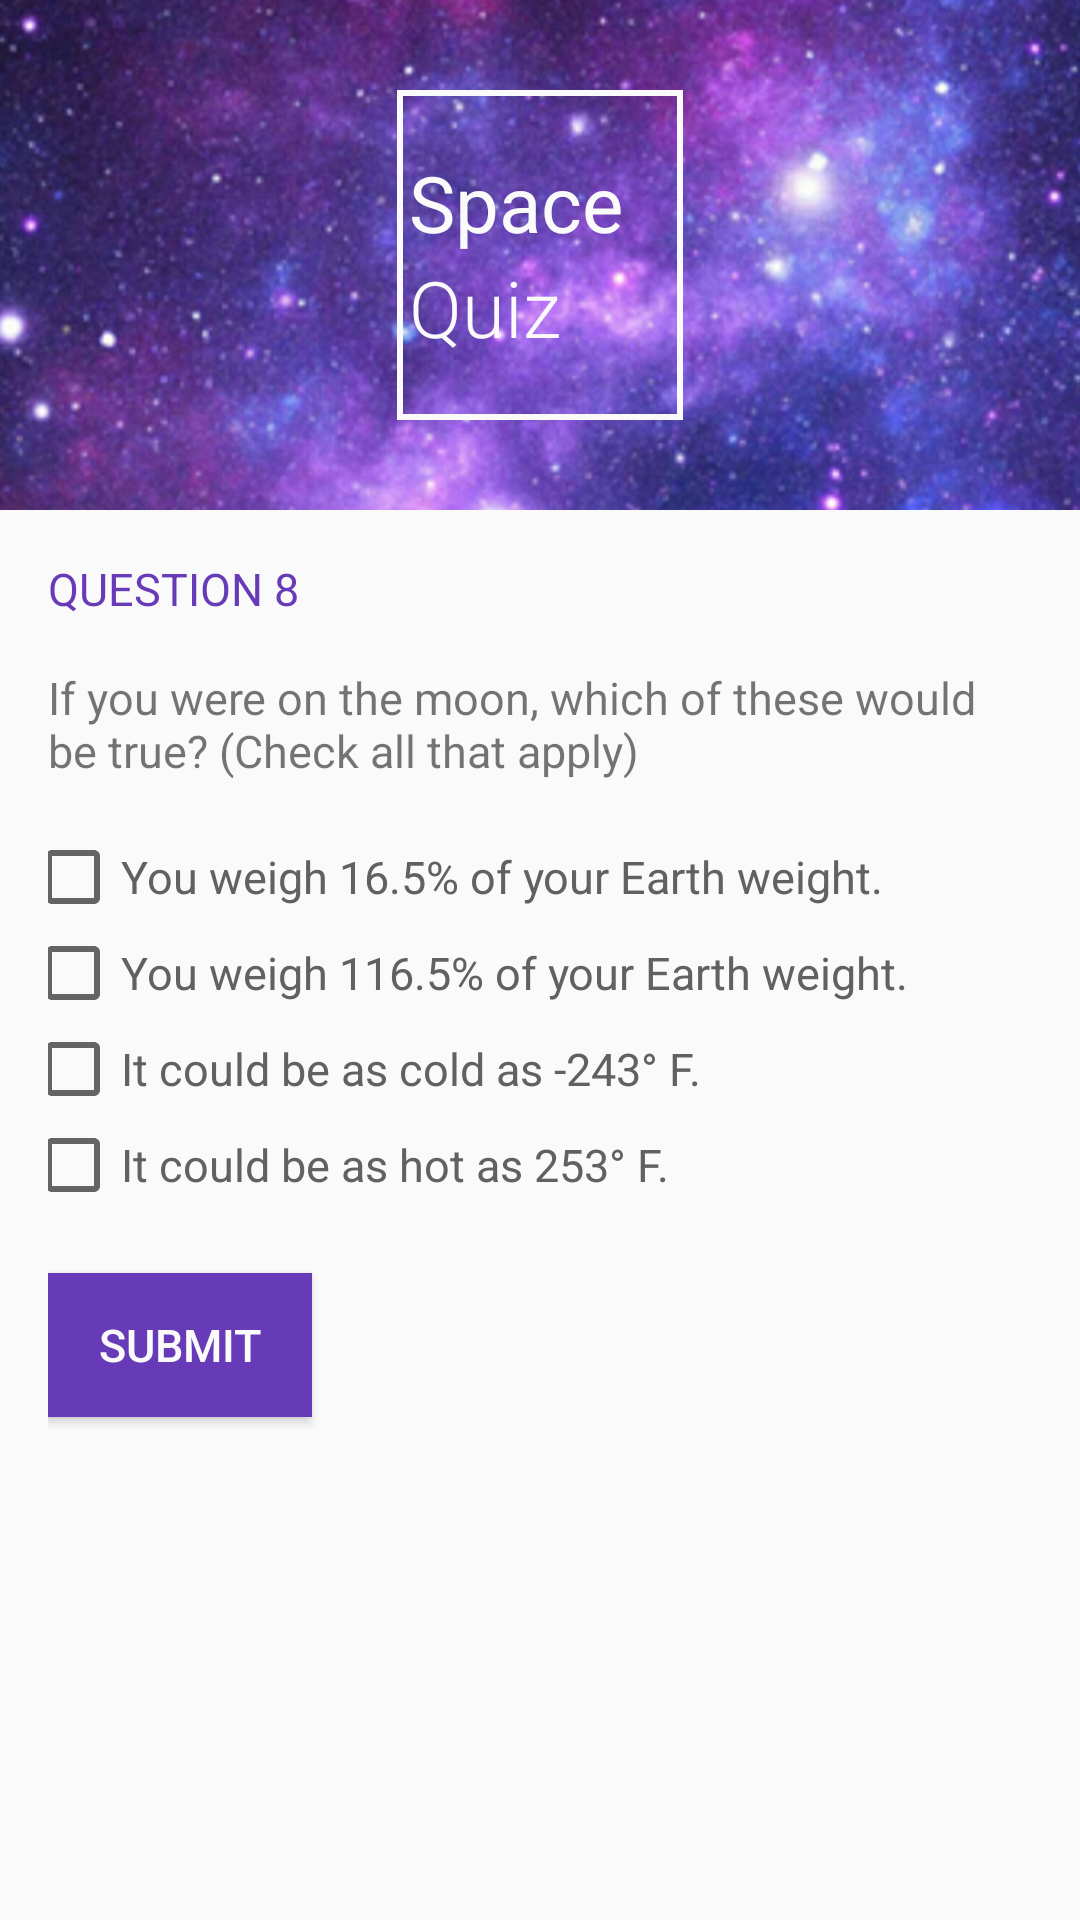

Write the Android layout XML for this screen, with the resource values it uses.
<!-- AndroidManifest.xml: application theme AppTheme -->
<!-- res/layout/q8.xml -->
<?xml version="1.0" encoding="utf-8"?>
<ScrollView
    xmlns:android="http://schemas.android.com/apk/res/android"
    android:layout_width="match_parent"
    android:layout_height="wrap_content">

    <LinearLayout
        xmlns:android="http://schemas.android.com/apk/res/android"
        xmlns:tools="http://schemas.android.com/tools"
        android:layout_width="match_parent"
        android:layout_height="wrap_content"
        android:background="@color/main_bg"
        android:orientation="vertical"
        tools:context="com.bskup.spacequiz.MainActivity">

        <RelativeLayout
            android:layout_width="match_parent"
            android:layout_height="170dp">

            <ImageView
                android:layout_width="match_parent"
                android:layout_height="wrap_content"
                android:scaleType="centerCrop"
                android:src="@drawable/space_bg"/>

            <LinearLayout
                android:layout_width="wrap_content"
                android:layout_height="wrap_content"
                android:layout_centerInParent="true"
                android:background="@drawable/logo_border"
                android:orientation="vertical"
                android:paddingBottom="20dp"
                android:paddingLeft="4dp"
                android:paddingRight="20dp"
                android:paddingTop="20dp">

                <TextView
                    android:layout_width="wrap_content"
                    android:layout_height="wrap_content"
                    android:fontFamily="sans-serif"
                    android:text="@string/logo_space"
                    android:textColor="@color/main_bg"
                    android:textSize="26sp"/>

                <TextView
                    android:layout_width="wrap_content"
                    android:layout_height="wrap_content"
                    android:layout_centerHorizontal="true"
                    android:fontFamily="sans-serif-light"
                    android:text="@string/logo_quiz"
                    android:textColor="@color/main_bg"
                    android:textSize="26sp"/>

            </LinearLayout>

        </RelativeLayout>

        <LinearLayout
            android:layout_width="match_parent"
            android:layout_height="wrap_content"
            android:orientation="vertical"
            android:padding="16dp">

            <TextView
                android:id="@+id/question_header"
                style="@style/HeaderTextStyle"
                android:text="@string/question_header_8"/>

            <TextView
                android:id="@+id/question_text_view"
                android:layout_width="wrap_content"
                android:layout_height="wrap_content"
                android:text="@string/question_8"
                android:textSize="15sp"/>

            <LinearLayout
                android:layout_width="match_parent"
                android:layout_height="wrap_content"
                android:orientation="vertical"
                android:layout_marginTop="16dp"
                android:layout_marginBottom="16dp">

                <CheckBox
                    android:id="@+id/check_box_1"
                    style="@style/CheckBoxStyle"
                    android:text="@string/question_8_option_1"/>

                <CheckBox
                    android:id="@+id/check_box_2"
                    style="@style/CheckBoxStyle"
                    android:text="@string/question_8_option_2"/>

                <CheckBox
                    android:id="@+id/check_box_3"
                    style="@style/CheckBoxStyle"
                    android:text="@string/question_8_option_3"/>

                <CheckBox
                    android:id="@+id/check_box_4"
                    style="@style/CheckBoxStyle"
                    android:text="@string/question_8_option_4"/>

            </LinearLayout>

            <Button
                android:id="@+id/submit_button"
                style="@style/ButtonStyle"
                android:text="@string/submit_button"
                android:onClick="checkQuestion8"/>

        </LinearLayout>


    </LinearLayout>

</ScrollView>
<!-- resources referenced by this layout -->
<resources>
  <color name="main_bg">#FAFAFA</color>
  <!-- drawable logo_border (drawable) -->
  <shape xmlns:android="http://schemas.android.com/apk/res/android" android:shape="rectangle" >
      <solid android:color="@android:color/transparent" />
      <stroke android:width="2dp" android:color="#fafafa"/>
  </shape>
  <!-- drawable space_bg: jpg bitmap (drawable, 827415 bytes) -->
  <string name="logo_quiz">Quiz</string>
  <string name="logo_space">Space</string>
  <string name="question_8">If you were on the moon, which of these would be true? (Check all that apply)</string>
  <string name="question_8_option_1">You weigh 16.5% of your Earth weight.</string>
  <string name="question_8_option_2">You weigh 116.5% of your Earth weight.</string>
  <string name="question_8_option_3">It could be as cold as -243\u00B0 F.</string>
  <string name="question_8_option_4">It could be as hot as 253\u00B0 F.</string>
  <string name="question_header_8">Question 8</string>
  <string name="submit_button">Submit</string>
  <style name="ButtonStyle">
          <item name="android:layout_width">wrap_content</item>
          <item name="android:layout_height">wrap_content</item>
          <item name="android:layout_marginTop">4dp</item>
          <item name="android:layout_marginBottom">4dp</item>
          <item name="android:layout_marginRight">16dp</item>
          <item name="android:textSize">15sp</item>
          <item name="android:background">@color/colorPrimary</item>
          <item name="android:textColor">@color/main_bg</item>
      </style>
  <style name="CheckBoxStyle">
          <item name="android:layout_width">wrap_content</item>
          <item name="android:layout_height">wrap_content</item>
          <item name="android:layout_marginLeft">-8dp</item>
          <item name="android:textAllCaps">false</item>
          <item name="android:textSize">15sp</item>
          <item name="android:textColor">#616161</item>
      </style>
  <style name="HeaderTextStyle">
          <item name="android:layout_width">wrap_content</item>
          <item name="android:layout_height">wrap_content</item>
          <item name="android:paddingBottom">16dp</item>
          <item name="android:gravity">center_vertical</item>
          <item name="android:textAllCaps">true</item>
          <item name="android:textSize">15sp</item>
          <item name="android:textColor">@color/colorPrimary</item>
      </style>
  <style name="AppTheme" parent="Theme.AppCompat.Light.NoActionBar">
          
          <item name="colorPrimary">@color/colorPrimary</item>
          <item name="colorPrimaryDark">@color/colorPrimaryDark</item>
          <item name="colorAccent">@color/colorAccent</item>
      </style>
  <color name="colorPrimary">#673AB7</color>
  <color name="colorPrimaryDark">#512DA8</color>
  <color name="colorAccent">#E040FB</color>
</resources>
